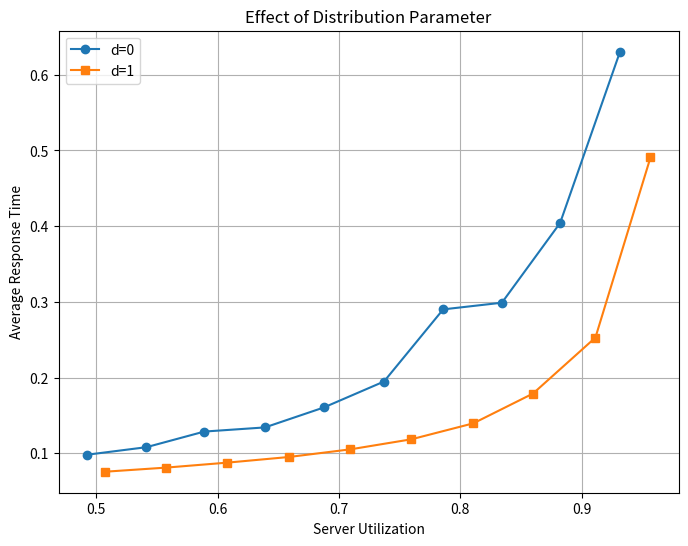

Recreate this plot in Python.
import matplotlib.pyplot as plt

# Data for Line 1
line1_x = [0.492228383, 0.541363104, 0.588954403, 0.63896453, 0.687453725, 0.737034863, 0.785776661, 0.834161183, 0.882121785, 0.9314688]
line1_y = [0.098025667, 0.108037881, 0.128655053, 0.134137067, 0.160476593, 0.194758339, 0.290055395, 0.298868479, 0.404208451, 0.630414808]

# Data for Line 2
line2_x = [0.50717008, 0.557730519, 0.608088102, 0.658749563, 0.709403169, 0.759574851, 0.810613784, 0.859768673, 0.911216794, 0.956558581]
line2_y = [0.075609365, 0.081071702, 0.087629861, 0.095072929, 0.105188492, 0.118437256, 0.139521785, 0.178845275, 0.252833838, 0.490721295]

# Create a line graph
plt.figure(figsize=(8, 6))  # Set the figure size

# Plot Line 1
plt.plot(line1_x, line1_y, label='d=0', marker='o')

# Plot Line 2
plt.plot(line2_x, line2_y, label='d=1', marker='s')

# Add labels and a legend
plt.xlabel('Server Utilization')
plt.ylabel('Average Response Time')
plt.title('Effect of Distribution Parameter')
plt.legend()

plt.grid()  # Add grid lines if needed

# Display the plot
plt.show()
